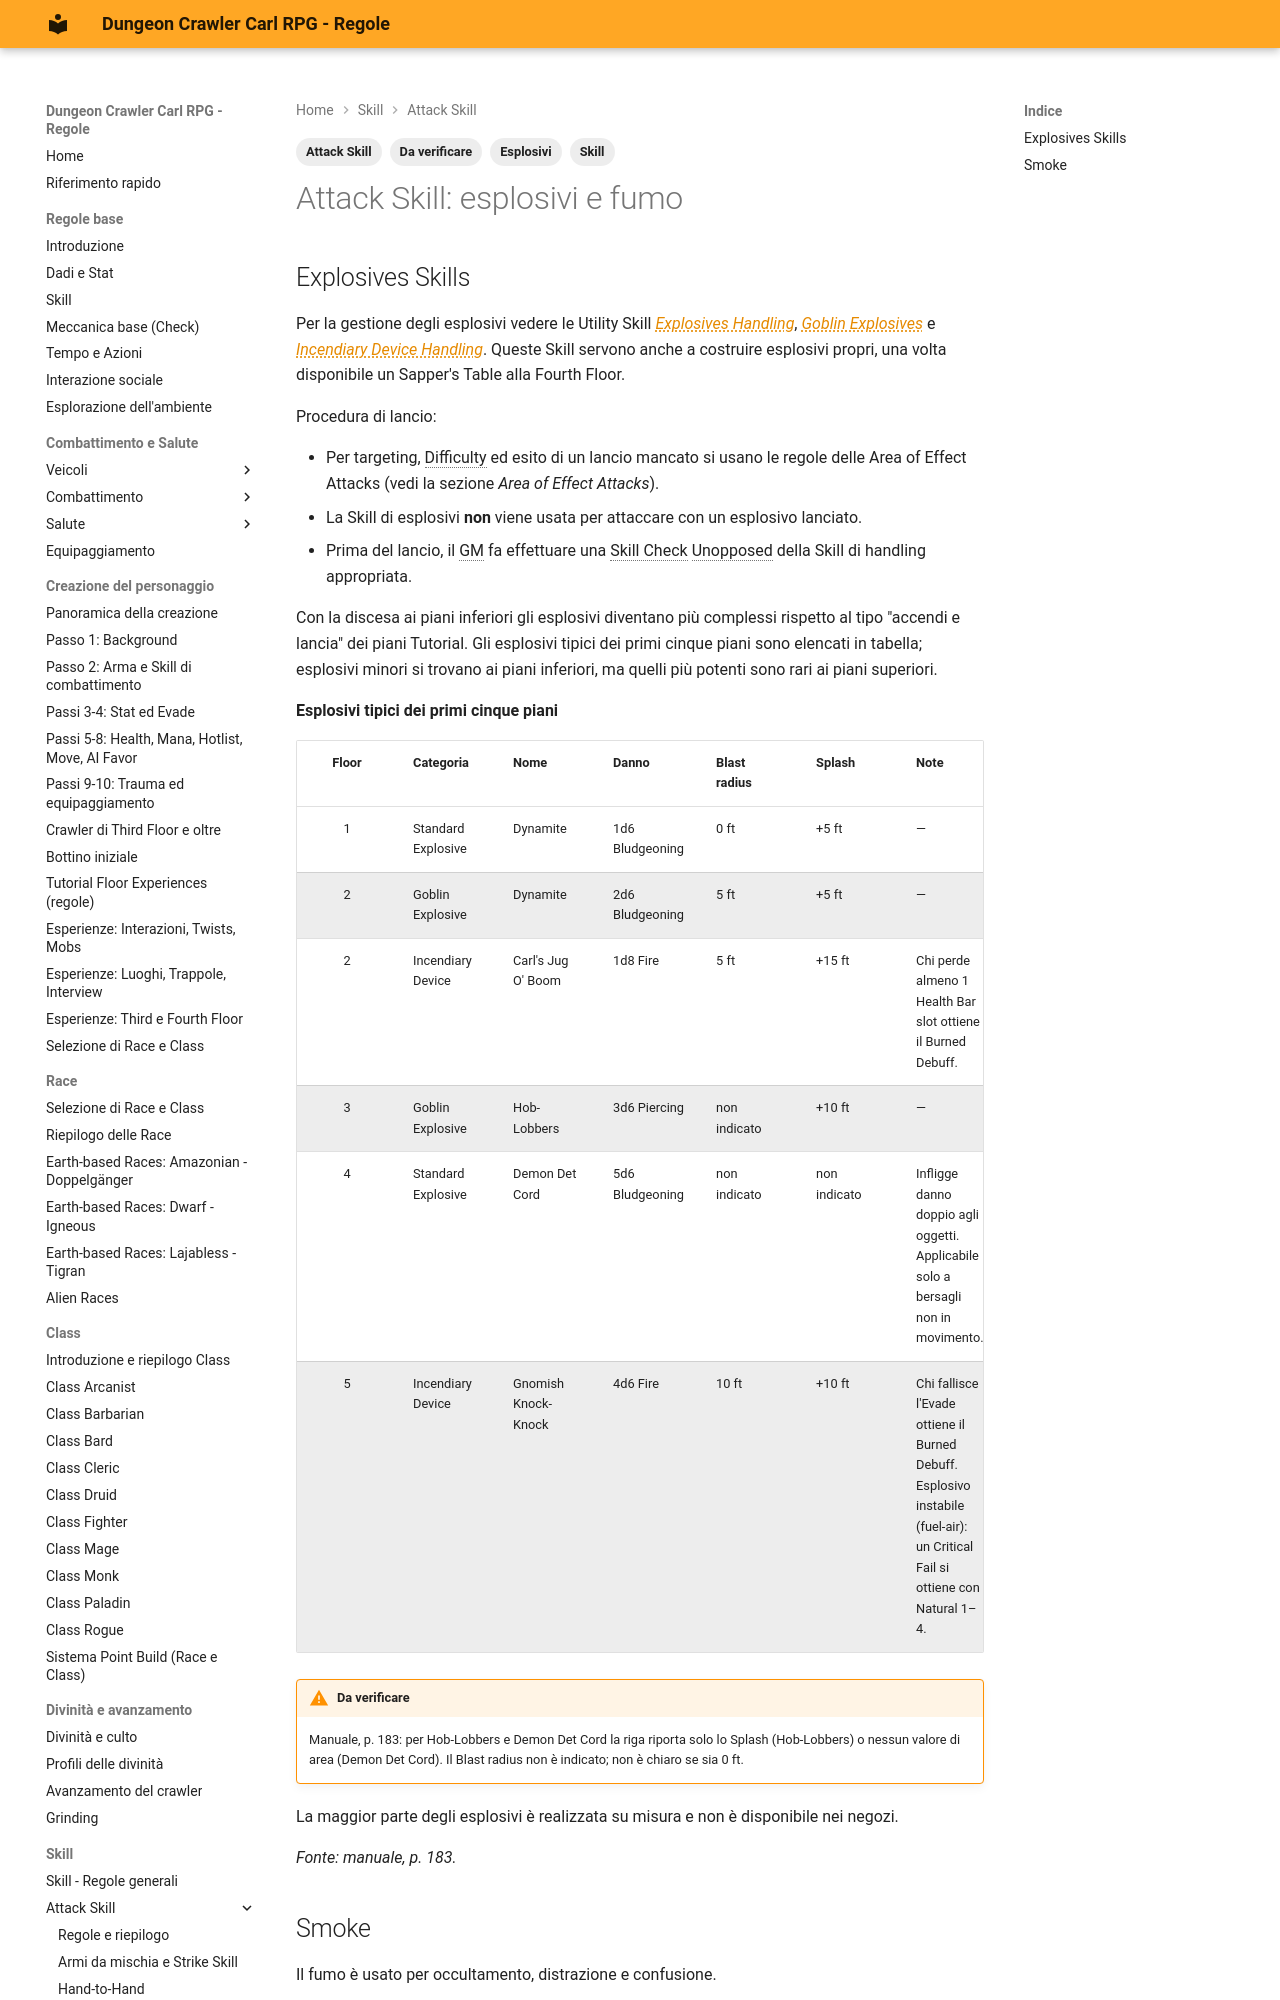

repository: canadese87/DCC · page: 08_skill/attack_esplosivi_fumo/index.html · generator: mkdocs

---
tags:
  - Skill
  - Attack Skill
  - Esplosivi
  - Da verificare
---

# Attack Skill: esplosivi e fumo

## Explosives Skills

Per la gestione degli esplosivi vedere le Utility Skill *Explosives Handling*, *Goblin Explosives* e *Incendiary Device Handling*. Queste Skill servono anche a costruire esplosivi propri, una volta disponibile un Sapper's Table alla Fourth Floor.

Procedura di lancio:

- Per targeting, Difficulty ed esito di un lancio mancato si usano le regole delle Area of Effect Attacks (vedi la sezione *Area of Effect Attacks*).
- La Skill di esplosivi **non** viene usata per attaccare con un esplosivo lanciato.
- Prima del lancio, il GM fa effettuare una Skill Check Unopposed della Skill di handling appropriata.

Con la discesa ai piani inferiori gli esplosivi diventano più complessi rispetto al tipo "accendi e lancia" dei piani Tutorial. Gli esplosivi tipici dei primi cinque piani sono elencati in tabella; esplosivi minori si trovano ai piani inferiori, ma quelli più potenti sono rari ai piani superiori.

**Esplosivi tipici dei primi cinque piani**
